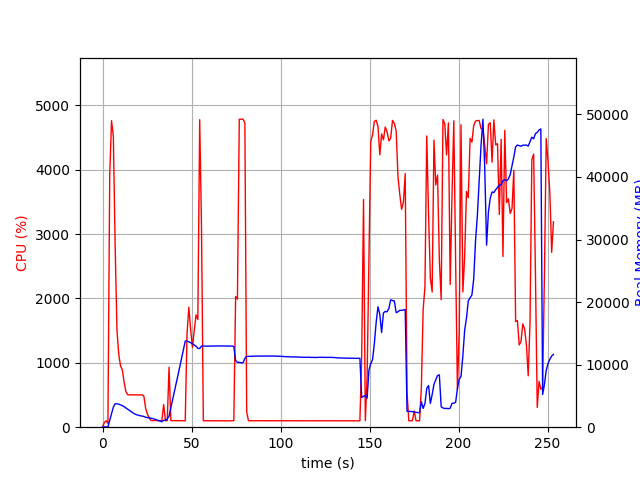

The data file committed next to this chart (first rows):
elapsed_time, nproc, cpu, mem_real, mem_virtual
3.314018249511719e-05, 1, 0.0, 6.98, 3186
1.007, 1, 73.5, 51.85, 648.4
2.014, 1, 100.2, 51.85, 648.4
3.022, 2, 59.6, 52.26, 3336
4.03, 1, 3915, 1089, 5087
5.054, 1, 4763, 2153, 6255
6.072, 1, 4519, 3215, 7392
7.084, 1, 2812, 3753, 7986
8.093, 1, 1509, 3742, 7986
9.102, 1, 1132, 3677, 7986
10.11, 1, 951.9, 3562, 7986
11.12, 1, 892.6, 3446, 7986
12.12, 1, 699.3, 3277, 7986
13.13, 1, 552.9, 3074, 8042
14.14, 1, 503.8, 2849, 8042
15.15, 1, 503.4, 2669, 8042
16.15, 1, 504.4, 2462, 8042
17.16, 1, 503.0, 2274, 8042
18.17, 1, 501.7, 2100, 8042
19.18, 1, 502.3, 1984, 8042
20.19, 1, 501.0, 1901, 8042
21.2, 1, 499.9, 1832, 8042
22.21, 1, 501.6, 1783, 8042
23.22, 1, 482.4, 1720, 8042
24.23, 1, 290.0, 1582, 8042
25.24, 1, 202.0, 1551, 8042
26.25, 1, 139.7, 1490, 8042
27.26, 1, 103.0, 1429, 8042
28.27, 1, 102.0, 1376, 8042
29.28, 1, 103.9, 1285, 8042
30.29, 1, 103.0, 1174, 8042
31.3, 1, 103.0, 1062, 8042
32.31, 1, 101.9, 983.6, 8042
33.32, 1, 102.9, 865.1, 8042
34.33, 1, 352.2, 1114, 8277
35.34, 1, 101.9, 1089, 8333
36.35, 1, 101.0, 1325, 9005
37.36, 1, 933.1, 1773, 11033
38.37, 1, 101.9, 3087, 44295
39.38, 1, 102.0, 4371, 44295
40.39, 1, 101.0, 5687, 44295
41.4, 1, 101.0, 7016, 44295
42.41, 1, 102.0, 8363, 44295
43.42, 1, 100.0, 9707, 44295
44.43, 1, 101.0, 11069, 44295
45.44, 1, 100.0, 12418, 44295
46.45, 1, 100.0, 13759, 44295
47.46, 1, 1450, 13778, 44487
48.48, 1, 1864, 13637, 44487
49.49, 1, 1518, 13510, 44487
50.5, 1, 1238, 13333, 44487
51.51, 1, 1501, 13159, 44487
52.52, 1, 1746, 12961, 44487
53.53, 1, 1673, 12603, 44487
54.58, 1, 4778, 12583, 44487
55.6, 1, 3092, 12972, 44498
56.61, 1, 100.2, 12964, 44498
57.62, 1, 100.2, 12958, 44498
58.63, 1, 100.2, 12959, 44498
59.63, 1, 100.3, 12960, 44498
... 191 more rows
